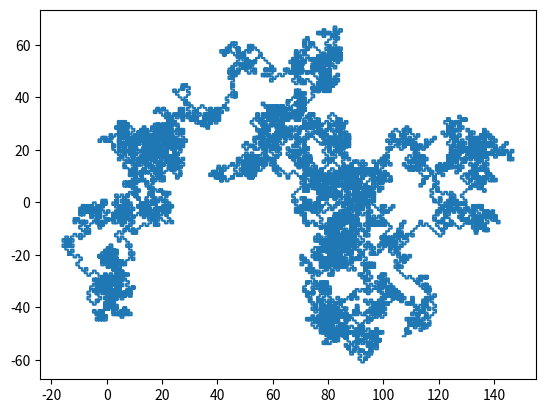

Write the Python code that produced this figure.
import numpy as np
import matplotlib.pyplot as plt
N=10000
x=np.empty(N)
y=np.empty(N)
x[0]=y[0]=0
for i in range(1,N):
    x[i]=x[i-1]+np.random.choice([-1,1],1)
    y[i]=y[i-1]+np.random.choice([-1,1],1)
 
plt.step(x,y)